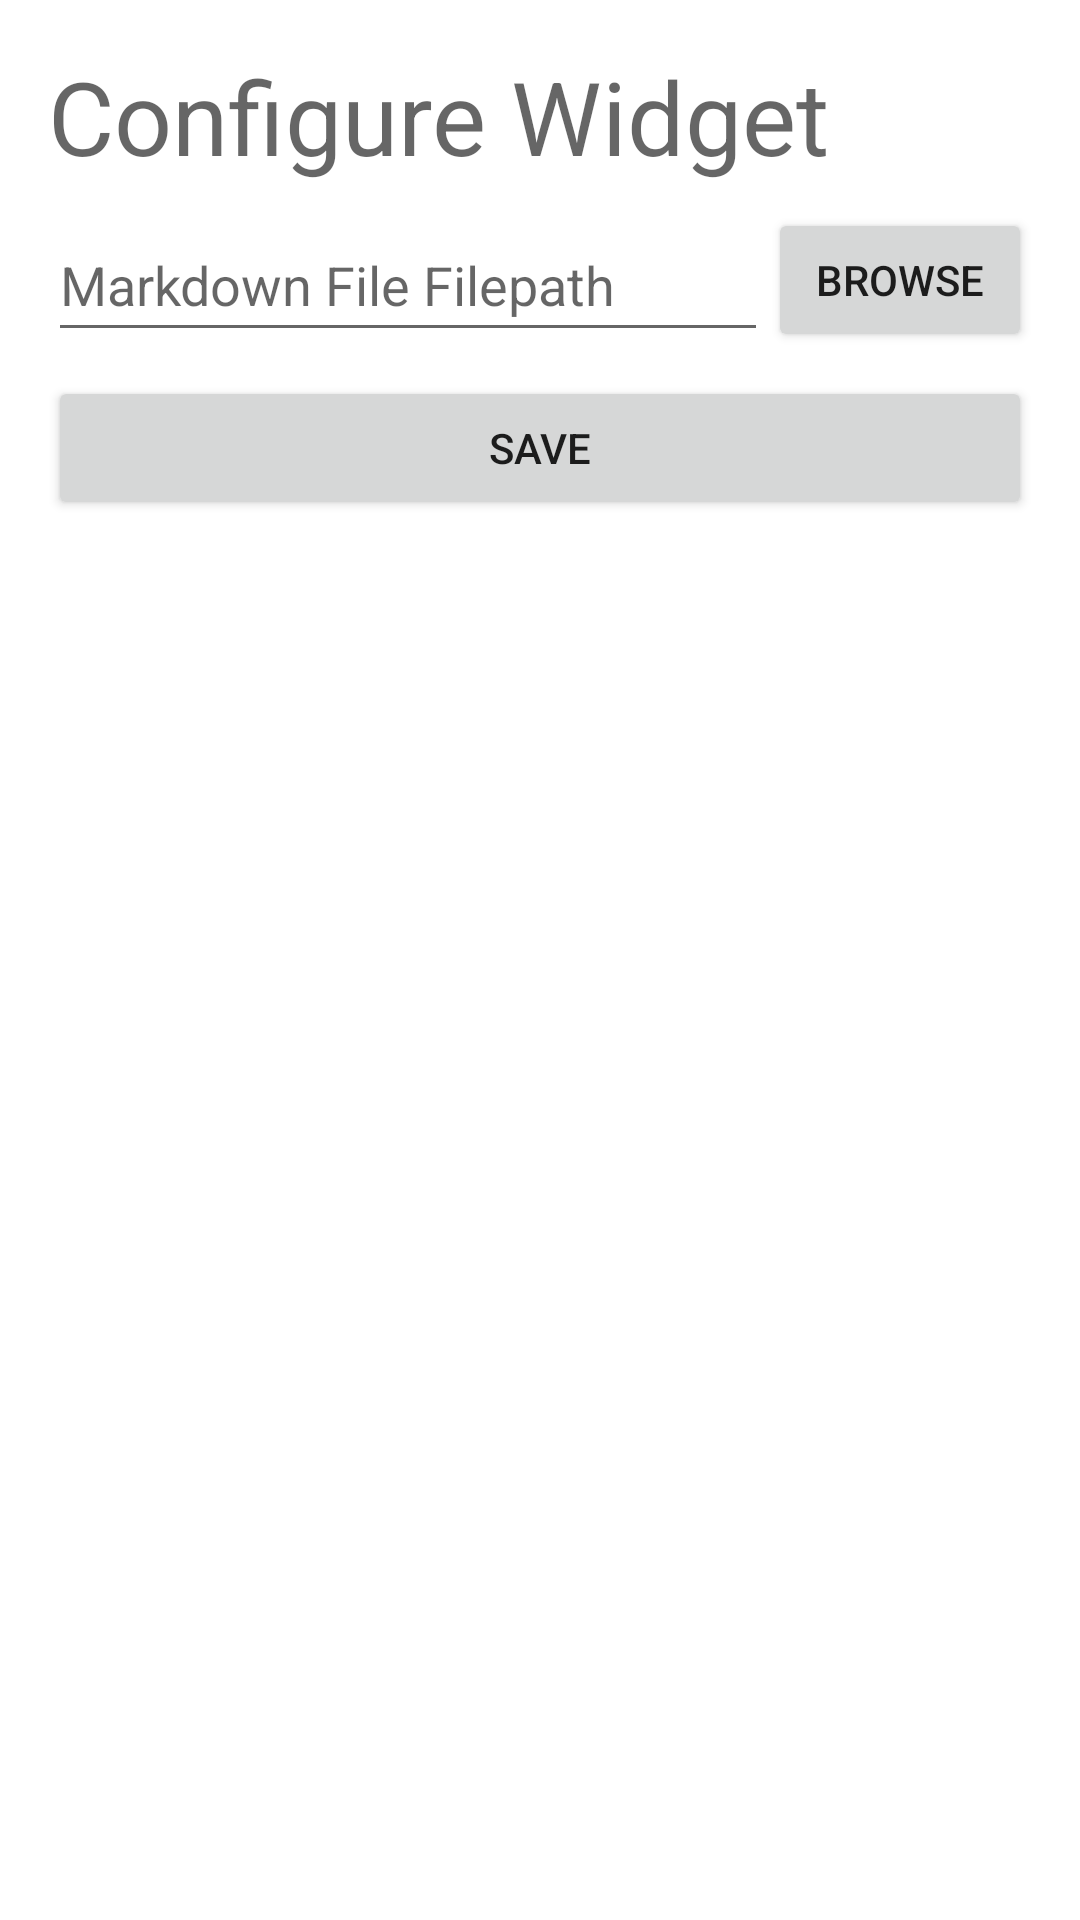

This screen was rendered from an Android layout file. Write that file and the resources it references.
<!-- AndroidManifest.xml: application theme Theme.MarkdownWidget -->
<!-- res/layout/markdown_file_widget_configure.xml -->
<?xml version="1.0" encoding="utf-8"?>
<LinearLayout xmlns:android="http://schemas.android.com/apk/res/android"
    xmlns:app="http://schemas.android.com/apk/res-auto"
    android:layout_width="match_parent"
    android:layout_height="wrap_content"
    android:orientation="vertical"
    android:padding="16dp">

    <TextView
        android:layout_width="match_parent"
        android:layout_height="wrap_content"
        android:layout_marginBottom="8dp"
        android:text="@string/configure_widget"
        android:textAppearance="@style/TextAppearance.AppCompat.Display1" />

    <androidx.constraintlayout.widget.ConstraintLayout
        android:layout_width="match_parent"
        android:layout_height="wrap_content">

        <EditText
            android:id="@+id/input_file"
            android:layout_width="0dp"
            android:layout_height="wrap_content"
            android:importantForAutofill="no"
            android:hint="@string/hint"
            android:inputType="text"
            android:minHeight="48dp"
            app:layout_constraintBottom_toBottomOf="parent"
            app:layout_constraintEnd_toStartOf="@+id/btn_browse"
            app:layout_constraintHorizontal_bias="0.0"
            app:layout_constraintStart_toStartOf="parent"
            app:layout_constraintTop_toTopOf="parent"
            />

        <Button
            android:id="@+id/btn_browse"
            android:layout_width="wrap_content"
            android:layout_height="wrap_content"
            android:text="@string/browse"
            app:layout_constraintBottom_toBottomOf="parent"
            app:layout_constraintEnd_toEndOf="parent"
            app:layout_constraintTop_toTopOf="parent"
            />
    </androidx.constraintlayout.widget.ConstraintLayout>

    <Button
        android:id="@+id/save_button"
        android:layout_width="match_parent"
        android:layout_height="wrap_content"
        android:layout_marginTop="8dp"
        android:text="@string/add_widget"
        />

</LinearLayout>
<!-- resources referenced by this layout -->
<resources>
  <string name="add_widget">Save</string>
  <string name="browse">Browse</string>
  <string name="configure_widget">Configure Widget</string>
  <string name="hint">Markdown File Filepath</string>
  <style name="Theme.MarkdownWidget" parent="Theme.MaterialComponents.DayNight.DarkActionBar">
          
          <item name="colorPrimary">@color/purple_500</item>
          <item name="colorPrimaryVariant">@color/purple_700</item>
          <item name="colorOnPrimary">@color/white</item>
          
          <item name="colorSecondary">@color/teal_200</item>
          <item name="colorSecondaryVariant">@color/teal_700</item>
          <item name="colorOnSecondary">@color/black</item>
          
          <item name="android:statusBarColor" tools:targetApi="l">?attr/colorPrimaryVariant</item>
          
      </style>
  <color name="purple_500">#FF6200EE</color>
  <color name="purple_700">#FF3700B3</color>
  <color name="white">#FFFFFFFF</color>
  <color name="teal_200">#FF03DAC5</color>
  <color name="teal_700">#FF018786</color>
  <color name="black">#FF000000</color>
</resources>
